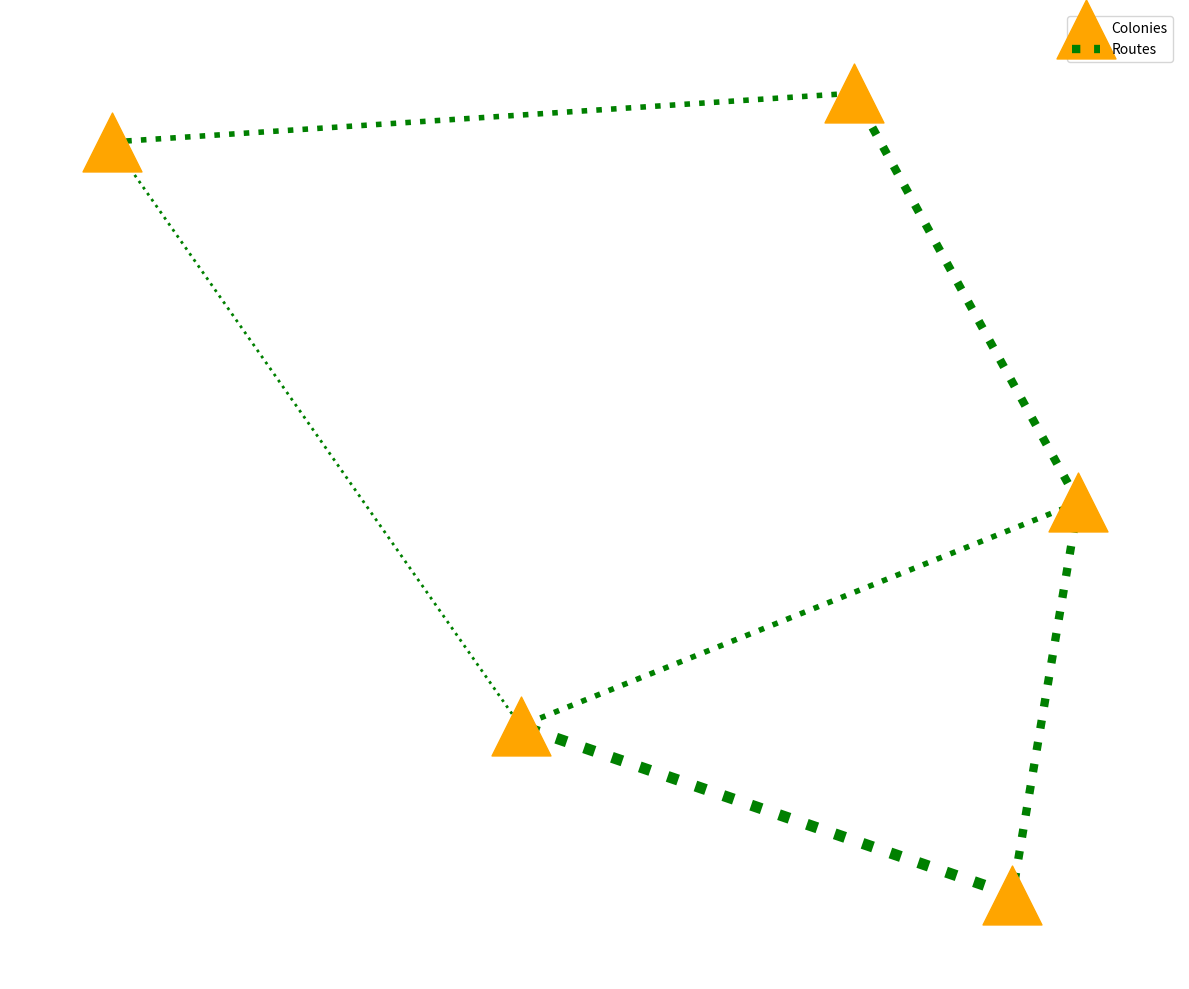

This chart was generated by the following Python code:
import matplotlib.pyplot as plt
import networkx as nx

colonies = ['Alpha Terra', 'Beta Centauri', 'Gamma Orion', 'Epsilon Blade', 'Zeta Haven']

routes = {
    ('Alpha Terra', 'Beta Centauri'): 3,
    ('Alpha Terra', 'Gamma Orion'): 2,
    ('Gamma Orion', 'Epsilon Blade'): 1,
    ('Epsilon Blade', 'Zeta Haven'): 2,
    ('Zeta Haven', 'Alpha Terra'): 3,
    ('Beta Centauri', 'Gamma Orion'): 4,
}

G = nx.Graph()
G.add_nodes_from(colonies)
for (colony1, colony2), frequency in routes.items():
    G.add_edge(colony1, colony2, weight=frequency)

plt.figure(figsize=(12, 10))
pos = nx.spring_layout(G, seed=42)

# Randomized styling changes
nx.draw_networkx_nodes(G, pos, node_color='orange', node_shape='^', node_size=1800)
nx.draw_networkx_edges(
    G, pos,
    width=[G[u][v]['weight'] * 2 for u, v in G.edges()],
    edge_color='green',
    style='dotted'
)

# Adding legend
plt.legend(["Colonies", "Routes"], loc='upper right')

# Turn on grid
plt.grid(visible=True)

# Random border settings
plt.box(on=True)

# Removed axis
plt.axis('off')
plt.tight_layout()
plt.show()
